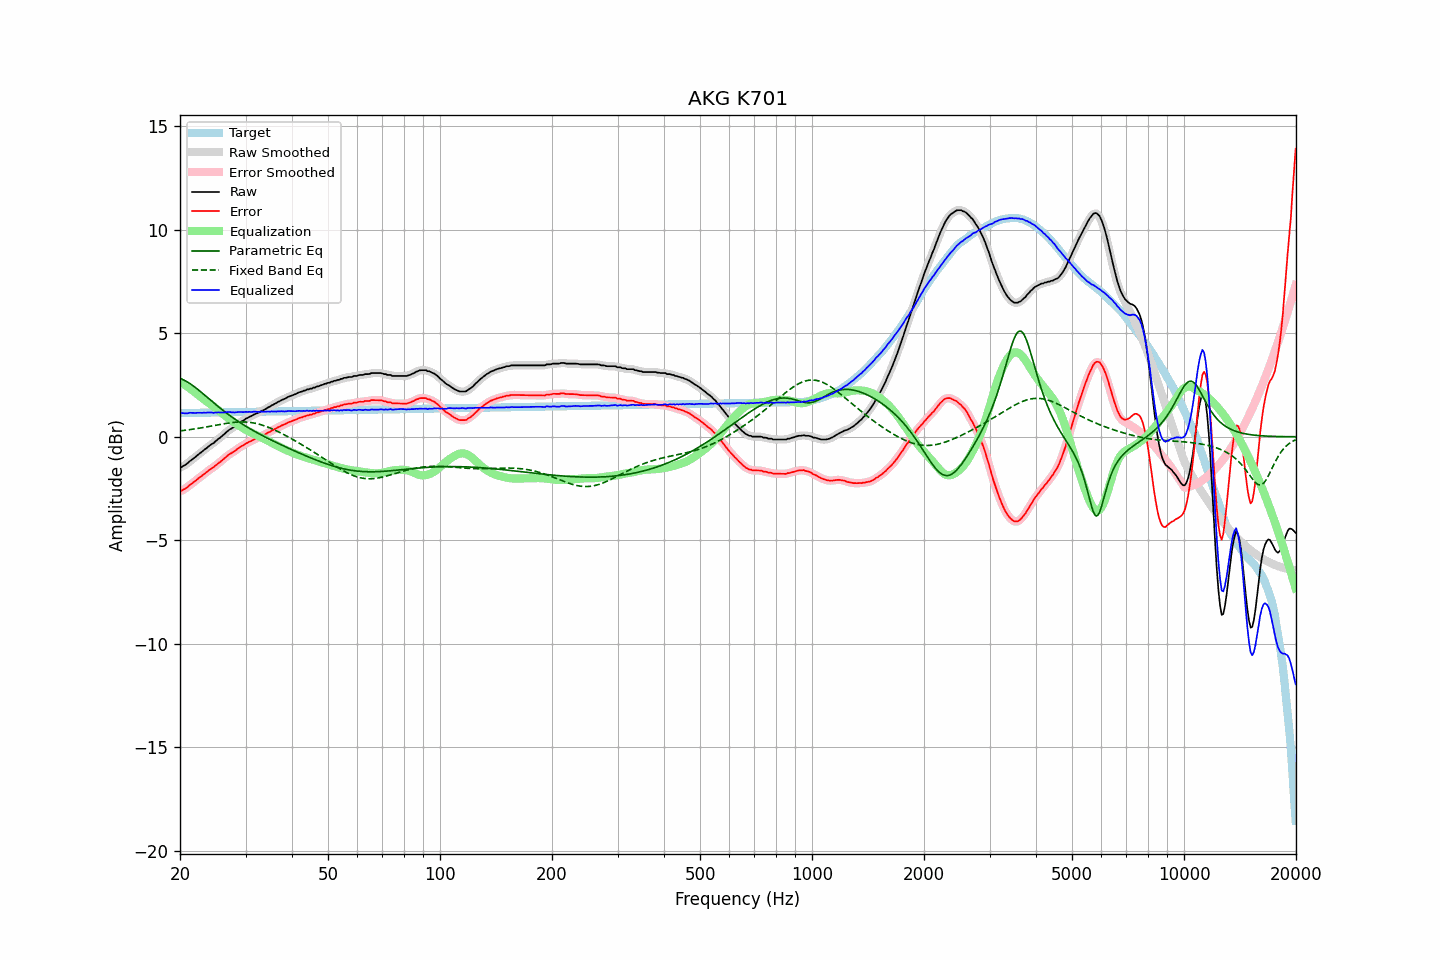

The table this chart was drawn from, first rows:
frequency, raw, error, smoothed, error_smoothed, equalization, parametric_eq, fixed_band_eq, equalized_raw, equalized_smoothed, target
20.00, -1.49, -2.63, -1.49, -2.63, 2.65, 2.82, 0.28, 1.16, 1.16, 1.14
20.20, -1.46, -2.61, -1.46, -2.60, 2.60, 2.79, 0.29, 1.14, 1.14, 1.14
20.40, -1.41, -2.56, -1.42, -2.56, 2.55, 2.75, 0.30, 1.14, 1.13, 1.14
20.61, -1.37, -2.52, -1.37, -2.52, 2.50, 2.72, 0.31, 1.13, 1.13, 1.15
20.81, -1.32, -2.47, -1.32, -2.46, 2.45, 2.67, 0.32, 1.13, 1.14, 1.15
21.02, -1.26, -2.41, -1.26, -2.41, 2.40, 2.63, 0.33, 1.14, 1.14, 1.15
21.23, -1.18, -2.33, -1.19, -2.34, 2.34, 2.58, 0.34, 1.16, 1.15, 1.15
21.44, -1.13, -2.28, -1.13, -2.28, 2.29, 2.53, 0.35, 1.16, 1.16, 1.15
21.66, -1.07, -2.23, -1.07, -2.22, 2.23, 2.47, 0.37, 1.15, 1.16, 1.15
21.87, -1.01, -2.17, -1.01, -2.17, 2.16, 2.42, 0.38, 1.15, 1.15, 1.15
22.09, -0.95, -2.11, -0.95, -2.10, 2.10, 2.36, 0.39, 1.15, 1.15, 1.16
22.31, -0.88, -2.04, -0.89, -2.04, 2.04, 2.30, 0.40, 1.16, 1.16, 1.16
22.54, -0.82, -1.98, -0.82, -1.98, 1.98, 2.23, 0.41, 1.16, 1.16, 1.16
22.76, -0.76, -1.92, -0.76, -1.92, 1.92, 2.17, 0.43, 1.16, 1.16, 1.16
22.99, -0.70, -1.86, -0.70, -1.86, 1.86, 2.10, 0.44, 1.16, 1.16, 1.16
23.22, -0.63, -1.79, -0.64, -1.80, 1.80, 2.04, 0.45, 1.17, 1.16, 1.16
23.45, -0.58, -1.75, -0.58, -1.74, 1.74, 1.97, 0.47, 1.16, 1.16, 1.16
23.69, -0.51, -1.68, -0.51, -1.68, 1.68, 1.90, 0.48, 1.17, 1.17, 1.16
23.92, -0.45, -1.62, -0.45, -1.62, 1.63, 1.84, 0.50, 1.17, 1.17, 1.17
24.16, -0.39, -1.56, -0.40, -1.57, 1.57, 1.77, 0.51, 1.18, 1.17, 1.17
24.40, -0.34, -1.51, -0.34, -1.51, 1.51, 1.71, 0.53, 1.17, 1.17, 1.17
24.65, -0.30, -1.47, -0.29, -1.46, 1.45, 1.64, 0.54, 1.15, 1.16, 1.17
24.89, -0.22, -1.39, -0.23, -1.40, 1.39, 1.57, 0.55, 1.17, 1.17, 1.17
25.14, -0.16, -1.33, -0.16, -1.34, 1.34, 1.51, 0.57, 1.17, 1.17, 1.17
25.39, -0.09, -1.27, -0.10, -1.27, 1.27, 1.45, 0.58, 1.18, 1.18, 1.17
25.65, -0.04, -1.22, -0.04, -1.21, 1.21, 1.38, 0.60, 1.17, 1.17, 1.18
25.91, 0.03, -1.15, 0.03, -1.15, 1.15, 1.32, 0.61, 1.17, 1.17, 1.18
26.16, 0.09, -1.09, 0.09, -1.09, 1.08, 1.26, 0.62, 1.17, 1.17, 1.18
26.43, 0.17, -1.01, 0.16, -1.02, 1.02, 1.20, 0.64, 1.18, 1.18, 1.18
26.69, 0.23, -0.95, 0.23, -0.95, 0.96, 1.14, 0.65, 1.19, 1.19, 1.18
26.96, 0.30, -0.89, 0.30, -0.89, 0.90, 1.08, 0.66, 1.20, 1.19, 1.18
27.23, 0.36, -0.83, 0.35, -0.83, 0.84, 1.02, 0.67, 1.20, 1.19, 1.18
27.50, 0.40, -0.79, 0.40, -0.78, 0.78, 0.97, 0.68, 1.18, 1.19, 1.19
27.77, 0.45, -0.74, 0.45, -0.74, 0.73, 0.91, 0.69, 1.18, 1.18, 1.19
28.05, 0.50, -0.69, 0.50, -0.69, 0.68, 0.86, 0.70, 1.18, 1.18, 1.19
28.33, 0.56, -0.63, 0.56, -0.63, 0.63, 0.81, 0.70, 1.18, 1.18, 1.19
28.62, 0.62, -0.57, 0.62, -0.57, 0.57, 0.75, 0.71, 1.19, 1.19, 1.19
28.90, 0.68, -0.51, 0.67, -0.52, 0.52, 0.70, 0.71, 1.20, 1.20, 1.19
29.19, 0.73, -0.47, 0.72, -0.47, 0.47, 0.65, 0.72, 1.20, 1.20, 1.19
29.48, 0.77, -0.43, 0.77, -0.42, 0.42, 0.60, 0.72, 1.19, 1.20, 1.20
29.78, 0.82, -0.38, 0.82, -0.38, 0.38, 0.55, 0.71, 1.19, 1.20, 1.20
30.08, 0.88, -0.32, 0.87, -0.33, 0.33, 0.51, 0.71, 1.21, 1.20, 1.20
30.38, 0.91, -0.29, 0.91, -0.29, 0.29, 0.46, 0.71, 1.20, 1.20, 1.20
30.68, 0.96, -0.24, 0.95, -0.25, 0.25, 0.41, 0.70, 1.21, 1.20, 1.20
30.99, 0.99, -0.21, 0.99, -0.21, 0.21, 0.37, 0.69, 1.20, 1.20, 1.20
31.30, 1.03, -0.18, 1.03, -0.17, 0.17, 0.32, 0.68, 1.20, 1.21, 1.20
31.61, 1.08, -0.13, 1.07, -0.13, 0.14, 0.28, 0.67, 1.21, 1.21, 1.20
31.93, 1.11, -0.10, 1.11, -0.10, 0.10, 0.24, 0.65, 1.21, 1.21, 1.21
32.24, 1.14, -0.07, 1.14, -0.07, 0.07, 0.19, 0.63, 1.21, 1.21, 1.21
32.57, 1.17, -0.04, 1.17, -0.03, 0.03, 0.15, 0.61, 1.20, 1.21, 1.21
32.89, 1.22, 0.01, 1.21, 0.00, -0.00, 0.11, 0.59, 1.21, 1.21, 1.21
33.22, 1.26, 0.05, 1.25, 0.04, -0.04, 0.07, 0.57, 1.22, 1.21, 1.21
33.55, 1.29, 0.07, 1.29, 0.08, -0.08, 0.03, 0.54, 1.21, 1.21, 1.21
33.89, 1.33, 0.11, 1.33, 0.12, -0.12, -0.01, 0.52, 1.21, 1.21, 1.21
34.23, 1.38, 0.16, 1.37, 0.16, -0.16, -0.05, 0.49, 1.22, 1.21, 1.22
34.57, 1.43, 0.21, 1.42, 0.20, -0.20, -0.09, 0.46, 1.22, 1.22, 1.22
34.92, 1.46, 0.24, 1.47, 0.25, -0.25, -0.13, 0.43, 1.21, 1.22, 1.22
35.27, 1.52, 0.30, 1.51, 0.29, -0.29, -0.17, 0.39, 1.23, 1.22, 1.22
35.62, 1.55, 0.33, 1.55, 0.33, -0.33, -0.21, 0.36, 1.22, 1.22, 1.22
35.97, 1.60, 0.38, 1.60, 0.37, -0.37, -0.24, 0.32, 1.23, 1.22, 1.22
... 635 more rows
